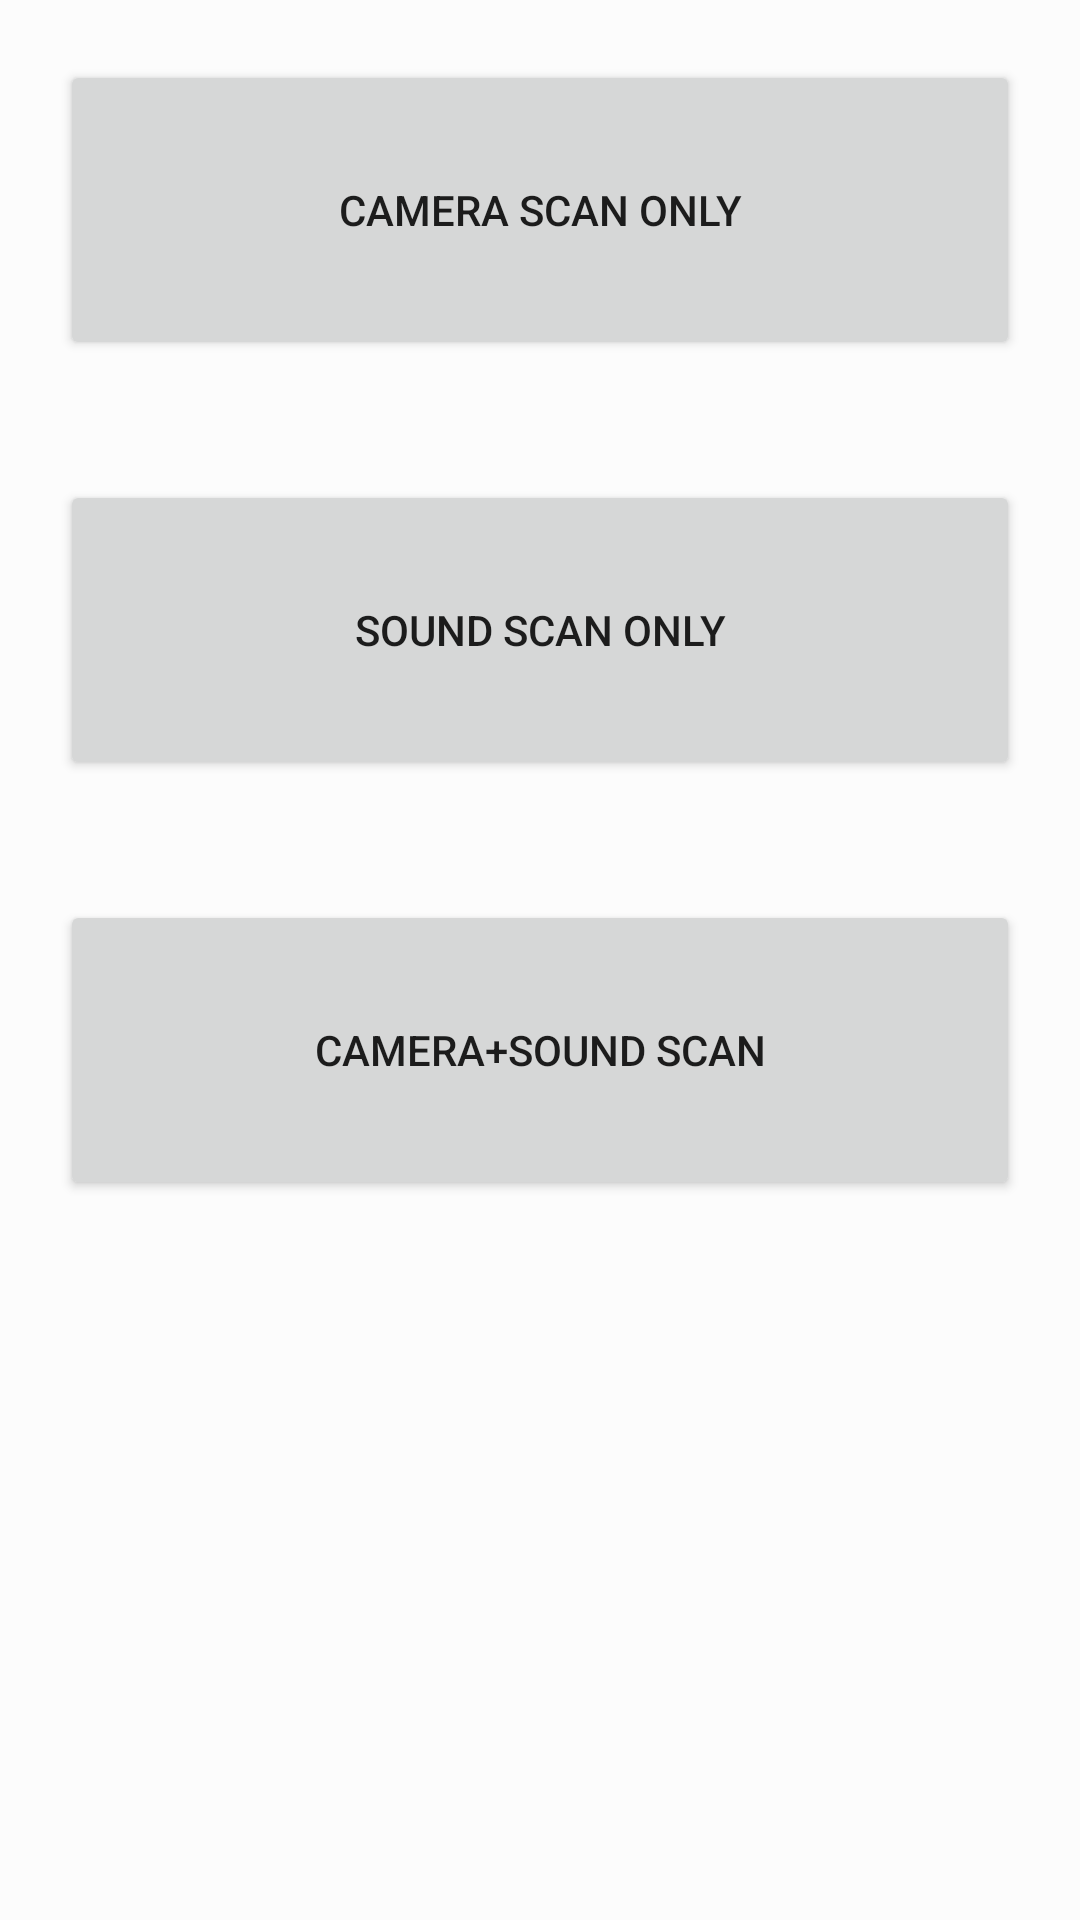

Android layout source for this screen:
<!-- AndroidManifest.xml: application theme AppTheme -->
<!-- res/layout/scanty_select_main.xml -->
<?xml version="1.0" encoding="utf-8"?>
<LinearLayout xmlns:android="http://schemas.android.com/apk/res/android"
    android:layout_width="match_parent"
    android:layout_height="match_parent"
    android:background="#fcfcfc"
    android:orientation="vertical" >

    <Button
        android:id="@+id/btn_camera_scan"
        android:layout_width="match_parent"
        android:layout_height="100dp"
        android:text="Camera Scan only"
        android:layout_margin="20dp" />

    <Button
        android:id="@+id/btn_sound_scan"
        android:layout_width="match_parent"
        android:layout_height="100dp"
        android:text="Sound scan only"
        android:layout_margin="20dp" />

    <Button
        android:id="@+id/btn_double_scan"
        android:layout_width="match_parent"
        android:layout_height="100dp"
        android:text="Camera+Sound Scan"
        android:layout_margin="20dp" />

</LinearLayout>
<!-- resources referenced by this layout -->
<resources>
  <style name="AppTheme" parent="Theme.AppCompat.DayNight.NoActionBar">
          
          <item name="colorPrimary">@color/colorPrimary</item>
          <item name="colorPrimaryDark">@color/colorPrimaryDark</item>
          <item name="colorAccent">@color/colorAccent</item>
      </style>
  <!-- not gathered from this repository: default colours our renderer supplied (Android Studio template values) -->
  <color name="colorPrimary">#FF6200EE</color>
  <color name="colorPrimaryDark">#FF3700B3</color>
  <color name="colorAccent">#FF03DAC5</color>
</resources>
